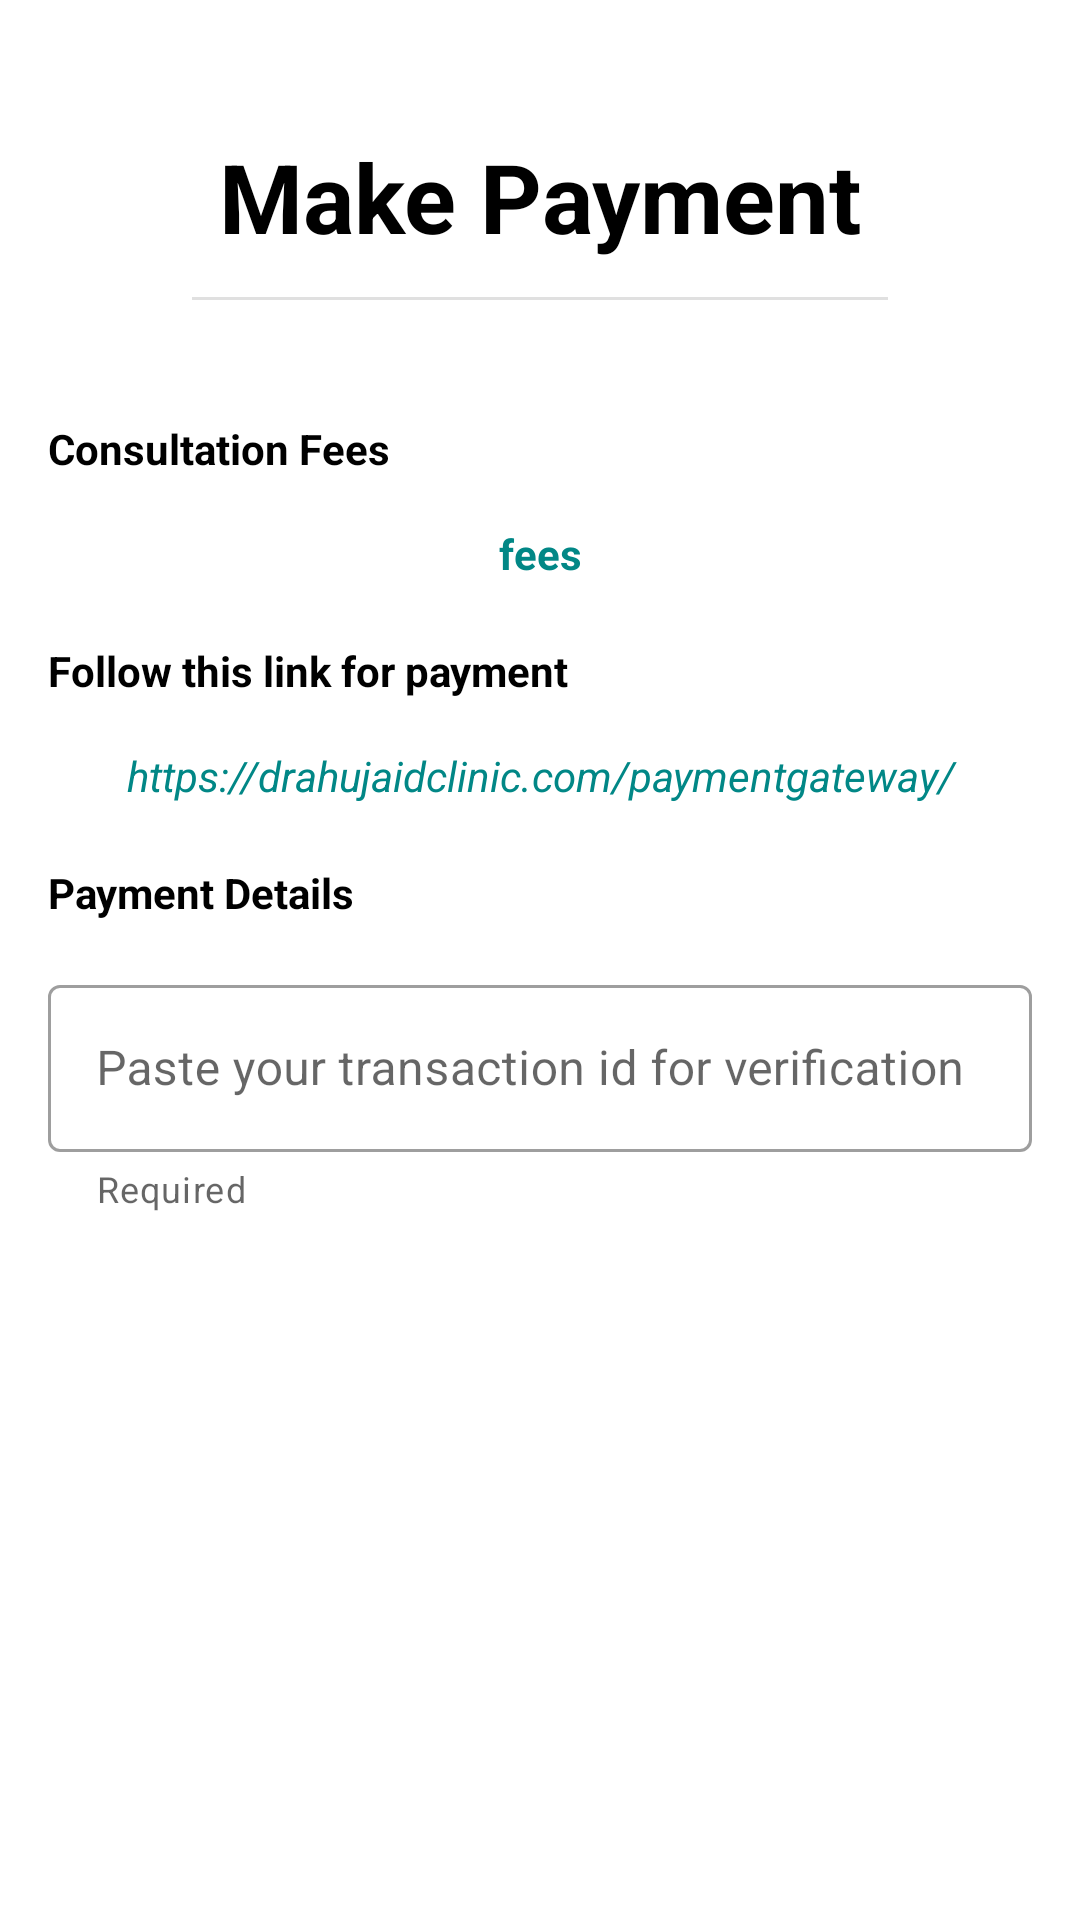

Produce the Android XML layout that renders to this screen, including the resource entries it uses.
<!-- AndroidManifest.xml: application theme Theme.Veterinarian_finpro -->
<!-- res/layout/activity_patient_payment_appt2.xml -->
<?xml version="1.0" encoding="utf-8"?>
<ScrollView xmlns:android="http://schemas.android.com/apk/res/android"
    xmlns:app="http://schemas.android.com/apk/res-auto"
    xmlns:tools="http://schemas.android.com/tools"
    android:layout_width="match_parent"
    android:layout_height="match_parent"
    tools:context=".Patient_Payment_Appt">
    <androidx.constraintlayout.widget.ConstraintLayout
        android:layout_width="match_parent"
        android:layout_height="match_parent"
        tools:context=".MakePayment">


        <TextView
            android:id="@+id/doctorTextView"
            android:layout_width="wrap_content"
            android:layout_height="wrap_content"
            android:layout_marginTop="44dp"
            android:text="Make Payment"
            android:textColor="@color/black"
            android:textSize="32sp"
            android:textStyle="bold"
            app:layout_constraintEnd_toEndOf="parent"
            app:layout_constraintStart_toStartOf="parent"
            app:layout_constraintTop_toTopOf="parent" />

        <View
            android:id="@+id/view1"
            style="@style/Divider"
            android:layout_marginLeft="64dp"
            android:layout_marginTop="12dp"
            android:layout_marginRight="64dp"
            android:backgroundTint="@color/black"
            android:outlineAmbientShadowColor="@color/black"
            android:outlineSpotShadowColor="@color/black"
            app:layout_constraintEnd_toEndOf="parent"
            app:layout_constraintStart_toStartOf="parent"
            app:layout_constraintTop_toBottomOf="@+id/doctorTextView"
            tools:ignore="MissingConstraints" />

        <TextView
            android:id="@+id/textView44"
            android:layout_width="match_parent"
            android:layout_height="wrap_content"
            android:layout_marginStart="16dp"
            android:layout_marginLeft="16dp"
            android:layout_marginTop="40dp"
            android:layout_marginEnd="16dp"
            android:layout_marginRight="16dp"
            android:text="Consultation Fees"
            android:textColor="@android:color/background_dark"
            android:textStyle="bold"
            app:layout_constraintEnd_toEndOf="parent"
            app:layout_constraintStart_toStartOf="parent"
            app:layout_constraintTop_toBottomOf="@+id/view1" />


        <TextView
            android:id="@+id/fees"
            android:layout_width="0dp"
            android:layout_height="wrap_content"
            android:layout_marginStart="16dp"
            android:layout_marginLeft="16dp"
            android:layout_marginTop="16dp"
            android:layout_marginEnd="16dp"
            android:layout_marginRight="16dp"
            android:gravity="center"
            android:text="fees"
            android:textColor="@color/teal_700"
            android:textSize="14sp"
            android:textStyle="bold"
            app:layout_constraintEnd_toEndOf="parent"
            app:layout_constraintStart_toStartOf="parent"
            app:layout_constraintTop_toBottomOf="@+id/textView44" />

        <TextView
            android:id="@+id/textView43"
            android:layout_width="match_parent"
            android:layout_height="wrap_content"
            android:layout_marginStart="16dp"
            android:layout_marginLeft="16dp"
            android:layout_marginTop="20dp"
            android:layout_marginEnd="16dp"
            android:layout_marginRight="16dp"
            android:text="Follow this link for payment"
            android:textColor="@android:color/background_dark"
            android:textStyle="bold"
            app:layout_constraintEnd_toEndOf="parent"
            app:layout_constraintStart_toStartOf="parent"
            app:layout_constraintTop_toBottomOf="@+id/fees" />

        <TextView
            android:id="@+id/linkPayment"
            android:layout_width="0dp"
            android:layout_height="wrap_content"
            android:layout_marginStart="16dp"
            android:layout_marginLeft="16dp"
            android:layout_marginTop="16dp"
            android:layout_marginEnd="16dp"
            android:layout_marginRight="16dp"
            android:gravity="center"
            android:text="https://drahujaidclinic.com/paymentgateway/"
            android:textColor="@color/teal_700"
            android:textSize="14sp"
            android:textStyle="italic"
            app:layout_constraintEnd_toEndOf="parent"
            app:layout_constraintStart_toStartOf="parent"
            app:layout_constraintTop_toBottomOf="@+id/textView43" />

        <TextView
            android:id="@+id/textView41"
            android:layout_width="match_parent"
            android:layout_height="wrap_content"
            android:layout_marginStart="16dp"

            android:layout_marginLeft="16dp"
            android:layout_marginTop="20dp"
            android:layout_marginEnd="16dp"
            android:layout_marginRight="16dp"
            android:text="Payment Details "
            android:textColor="@android:color/background_dark"
            android:textStyle="bold"
            app:layout_constraintEnd_toEndOf="parent"
            app:layout_constraintStart_toStartOf="parent"
            app:layout_constraintTop_toBottomOf="@+id/linkPayment" />

        <com.google.android.material.textfield.TextInputLayout
            android:id="@+id/paymentsLayout"
            style="@style/Widget.MaterialComponents.TextInputLayout.OutlinedBox"
            android:layout_width="0dp"
            android:layout_height="wrap_content"
            android:layout_marginStart="16dp"
            android:layout_marginLeft="16dp"
            android:layout_marginTop="16dp"
            android:layout_marginEnd="16dp"
            android:layout_marginRight="16dp"
            android:hint="Paste your transaction id for verification"
            app:endIconMode="clear_text"
            app:helperText="Required"
            app:layout_constraintEnd_toEndOf="parent"
            app:layout_constraintStart_toStartOf="parent"
            app:layout_constraintTop_toBottomOf="@+id/textView41"
            app:startIconDrawable="@drawable/ic_baseline_attach_money_24">

            <com.google.android.material.textfield.TextInputEditText
                android:id="@+id/paymentsinput"
                android:layout_width="match_parent"
                android:layout_height="wrap_content" />

        </com.google.android.material.textfield.TextInputLayout>

        <Button
            android:id="@+id/book_button"
            android:layout_width="wrap_content"
            android:layout_height="wrap_content"
            android:layout_marginTop="40dp"
            android:layout_marginBottom="32dp"
            android:background="@drawable/custom_button"
            android:text="Book Appointment"
            android:textColor="@color/white"
            app:backgroundTint="@null"
            app:layout_constraintBottom_toBottomOf="parent"
            app:layout_constraintEnd_toEndOf="parent"
            app:layout_constraintStart_toStartOf="parent"
            app:layout_constraintTop_toBottomOf="@+id/paymentsLayout" />


    </androidx.constraintlayout.widget.ConstraintLayout>

</ScrollView>
<!-- resources referenced by this layout -->
<resources>
  <color name="black">#FF000000</color>
  <color name="teal_700">#FF018786</color>
  <color name="white">#FFFFFFFF</color>
  <style name="Divider">
          <item name="android:divider">@color/black</item>
          <item name="android:layout_width">match_parent</item>
          <item name="android:layout_height">1dp</item>
          <item name="android:background">?android:attr/listDivider</item>
          <item name="colorPrimary">@color/black</item>
      </style>
  <style name="Theme.Veterinarian_finpro" parent="Theme.MaterialComponents.DayNight.DarkActionBar">
          
          <item name="colorPrimary">@color/purple_500</item>
          <item name="colorPrimaryVariant">@color/purple_700</item>
          <item name="colorOnPrimary">@color/white</item>
          
          <item name="colorSecondary">@color/teal_200</item>
          <item name="colorSecondaryVariant">@color/teal_700</item>
          <item name="colorOnSecondary">@color/black</item>
          
          <item name="android:statusBarColor">?attr/colorPrimaryVariant</item>
          <item name="windowActionBar">false</item>
          <item name="windowNoTitle">true</item>
  
  
          
      </style>
  <color name="purple_500">#FF6200EE</color>
  <color name="purple_700">#FF3700B3</color>
  <color name="teal_200">#FF03DAC5</color>
</resources>
